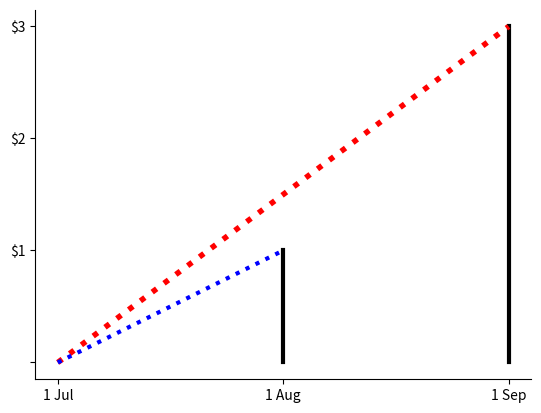

This chart was generated by the following Python code: (Note: this script raises an exception after producing the figure.)
#!/usr/bin/env python3
# -*- coding: utf-8 -*-
"""
Created on Fri Apr 13 10:54:25 2018

[redacted]
"""
import matplotlib.pyplot as plt
import numpy as np
import pandas as pd
from datetime import datetime


b_u=1
C=1
x=np.arange(-.1,2.,.01)

plt.plot([1, 1], [0, 1], 'k-', lw=3)
plt.plot([2, 2], [0, 3], 'k-', lw=3)
plt.plot([0, 2], [0, 3], 'r:', lw=4)
plt.plot([0, 1], [0, 1], 'b:', lw=3)
plt.rc('xtick',labelsize=16)
plt.rc('ytick',labelsize=16)
plt.gca().spines['right'].set_color('none')
plt.gca().spines['top'].set_color('none')
#plt.xlabel('$t$',fontsize=16)
#plt.ylabel('Payment',fontsize=16)
plt.xticks([0,1,2], ['1 Jul','1 Aug','1 Sep'], rotation=0)
plt.yticks([0,1,2,3], ['','$1','$2','$3'], rotation=0)
plt.savefig("./../disc_1.pdf", bbox_inches='tight')
plt.show()
